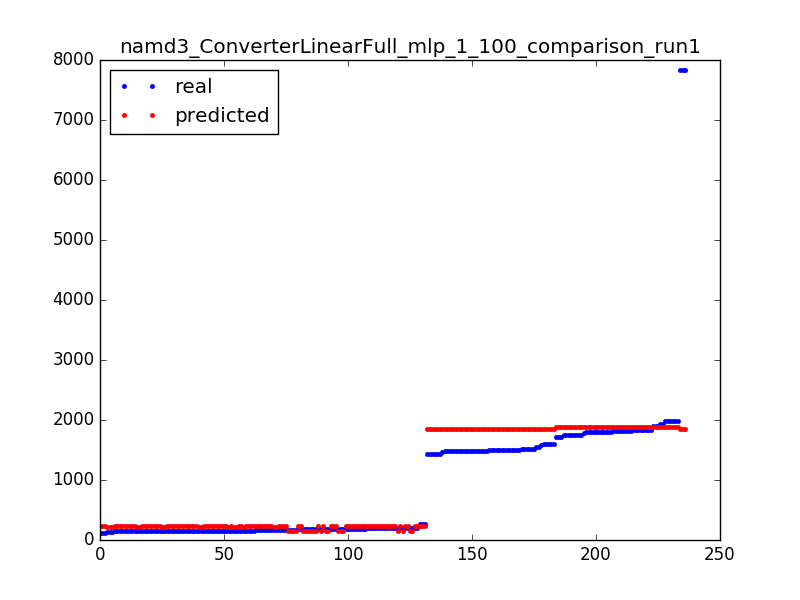

Data behind this chart, as committed beside it:
1834.0, 1880.46153777
1805, 1883
194.0, 239.8
185.0, 239.8
1490, 1853
156.0, 232.6
1748, 1883
120.0, 232.2
160.0, 232.2
191.0, 239.8
1939, 1880
178.0, 238.6
150.0, 224.2
1724, 1880
151.0, 225.4
1490, 1853
160.0, 232.2
1724, 1880
1495, 1856
1991, 1880
1991, 1880
264.0, 238.6
161.0, 224.2
1490, 1853
194.0, 239.8
150.0, 224.2
194.0, 239.8
175.0, 155.2
1750, 1884
1490, 1853
1520, 1854
185.0, 155.2
155.0, 225.4
171.0, 232.2
155.0, 225.4
205.0, 155.2
1839, 1880
181.0, 154
155.0, 225.4
151.0, 232.2
155.0, 232.6
180.0, 154
1521, 1857
1437, 1857
1792, 1884
160.0, 232.2
1991, 1880
1490, 1853
1520, 1854
205.0, 238.6
151.0, 225.4
1490, 1853
180.0, 154
187.0, 154
120.0, 232.2
1437, 1857
1839, 1880
1750, 1884
1490, 1853
1817, 1880
1490, 1853
... 176 more rows
